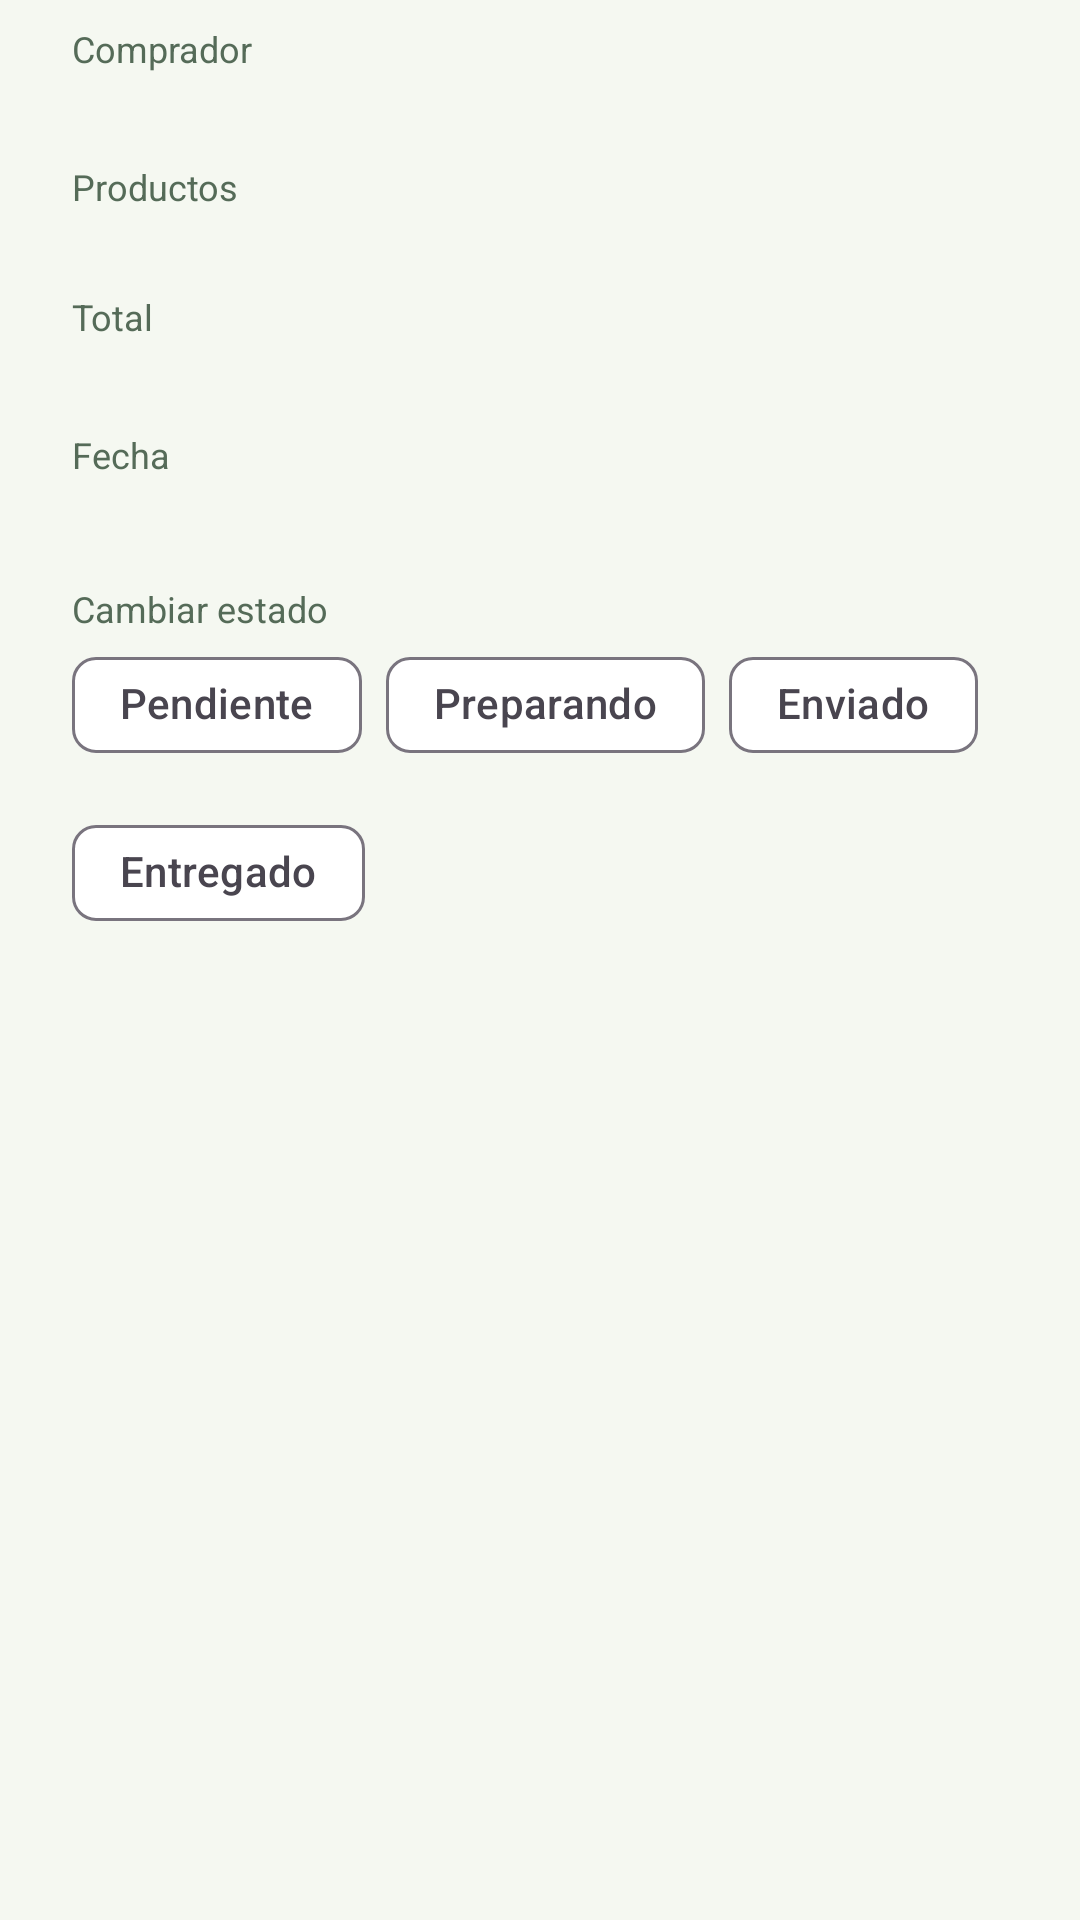

Here is an Android app screen rendered from its layout file. Give the layout XML and the strings, colors and styles it references.
<!-- AndroidManifest.xml: application theme Theme.CosechaLocal -->
<!-- res/layout/dialog_order_detail.xml -->
<?xml version="1.0" encoding="utf-8"?>
<LinearLayout xmlns:android="http://schemas.android.com/apk/res/android"
    android:layout_width="match_parent"
    android:layout_height="wrap_content"
    android:orientation="vertical"
    android:paddingHorizontal="@dimen/spacing_large"
    android:paddingTop="@dimen/spacing_small">

    <TextView
        android:layout_width="wrap_content"
        android:layout_height="wrap_content"
        android:text="@string/order_detail_buyer"
        android:textColor="@color/text_secondary"
        android:textSize="@dimen/text_size_caption" />

    <TextView
        android:id="@+id/tvDetailBuyer"
        android:layout_width="match_parent"
        android:layout_height="wrap_content"
        android:textColor="@color/text_primary"
        android:textSize="@dimen/text_size_subtitle"
        android:textStyle="bold" />

    <TextView
        android:layout_width="wrap_content"
        android:layout_height="wrap_content"
        android:layout_marginTop="@dimen/spacing_small"
        android:text="@string/order_detail_items"
        android:textColor="@color/text_secondary"
        android:textSize="@dimen/text_size_caption" />

    <TextView
        android:id="@+id/tvDetailItems"
        android:layout_width="match_parent"
        android:layout_height="wrap_content"
        android:textColor="@color/text_primary"
        android:textSize="@dimen/text_size_body" />

    <TextView
        android:layout_width="wrap_content"
        android:layout_height="wrap_content"
        android:layout_marginTop="@dimen/spacing_small"
        android:text="@string/order_detail_total"
        android:textColor="@color/text_secondary"
        android:textSize="@dimen/text_size_caption" />

    <TextView
        android:id="@+id/tvDetailTotal"
        android:layout_width="match_parent"
        android:layout_height="wrap_content"
        android:textColor="@color/primary_green"
        android:textSize="@dimen/text_size_subtitle"
        android:textStyle="bold" />

    <TextView
        android:layout_width="wrap_content"
        android:layout_height="wrap_content"
        android:layout_marginTop="@dimen/spacing_small"
        android:text="@string/order_detail_date"
        android:textColor="@color/text_secondary"
        android:textSize="@dimen/text_size_caption" />

    <TextView
        android:id="@+id/tvDetailDate"
        android:layout_width="match_parent"
        android:layout_height="wrap_content"
        android:textColor="@color/text_primary"
        android:textSize="@dimen/text_size_body" />

    <TextView
        android:layout_width="wrap_content"
        android:layout_height="wrap_content"
        android:layout_marginTop="@dimen/spacing_medium"
        android:text="@string/order_detail_status"
        android:textColor="@color/text_secondary"
        android:textSize="@dimen/text_size_caption" />

    <com.google.android.material.chip.ChipGroup
        android:id="@+id/chipGroupStatus"
        xmlns:app="http://schemas.android.com/apk/res-auto"
        android:layout_width="match_parent"
        android:layout_height="wrap_content"
        app:selectionRequired="true"
        app:singleSelection="true">

        <com.google.android.material.chip.Chip
            android:id="@+id/chipStatusPendiente"
            style="@style/Widget.Material3.Chip.Filter"
            android:layout_width="wrap_content"
            android:layout_height="wrap_content"
            android:text="@string/status_pending" />

        <com.google.android.material.chip.Chip
            android:id="@+id/chipStatusPreparando"
            style="@style/Widget.Material3.Chip.Filter"
            android:layout_width="wrap_content"
            android:layout_height="wrap_content"
            android:text="@string/status_preparing" />

        <com.google.android.material.chip.Chip
            android:id="@+id/chipStatusEnviado"
            style="@style/Widget.Material3.Chip.Filter"
            android:layout_width="wrap_content"
            android:layout_height="wrap_content"
            android:text="@string/status_shipped" />

        <com.google.android.material.chip.Chip
            android:id="@+id/chipStatusEntregado"
            style="@style/Widget.Material3.Chip.Filter"
            android:layout_width="wrap_content"
            android:layout_height="wrap_content"
            android:text="@string/status_delivered" />
    </com.google.android.material.chip.ChipGroup>
</LinearLayout>
<!-- resources referenced by this layout -->
<resources>
  <color name="primary_green">#2E7D32</color>
  <color name="text_primary">#1B2E1C</color>
  <color name="text_secondary">#556B58</color>
  <dimen name="spacing_large">24dp</dimen>
  <dimen name="spacing_medium">16dp</dimen>
  <dimen name="spacing_small">8dp</dimen>
  <dimen name="text_size_body">14sp</dimen>
  <dimen name="text_size_caption">12sp</dimen>
  <dimen name="text_size_subtitle">16sp</dimen>
  <string name="order_detail_buyer">Comprador</string>
  <string name="order_detail_date">Fecha</string>
  <string name="order_detail_items">Productos</string>
  <string name="order_detail_status">Cambiar estado</string>
  <string name="order_detail_total">Total</string>
  <string name="status_delivered">Entregado</string>
  <string name="status_pending">Pendiente</string>
  <string name="status_preparing">Preparando</string>
  <string name="status_shipped">Enviado</string>
  <style name="Theme.CosechaLocal" parent="Base.Theme.CosechaLocal" />
  <style name="Base.Theme.CosechaLocal" parent="Theme.Material3.Light.NoActionBar">
          
          <item name="colorPrimary">@color/primary_green</item>
          <item name="colorOnPrimary">@color/white</item>
          <item name="colorPrimaryContainer">@color/dark_green</item>
          <item name="colorOnPrimaryContainer">@color/white</item>
          <item name="colorSecondary">@color/amber_accent</item>
          <item name="colorOnSecondary">@color/black</item>
          
          <item name="colorSecondaryContainer">@color/chip_selected_bg</item>
          <item name="colorOnSecondaryContainer">@color/primary_green</item>
  
          
          <item name="android:colorBackground">@color/bg_light</item>
          <item name="colorSurface">@color/white</item>
          <item name="colorOnSurface">@color/text_primary</item>
  
          
          <item name="android:statusBarColor">@color/dark_green</item>
          <item name="android:windowLightStatusBar">false</item>
  
          
          <item name="colorError">@color/error_red</item>
          <item name="colorOnError">@color/white</item>
      </style>
  <color name="white">#FFFFFF</color>
  <color name="dark_green">#1B4D2B</color>
  <color name="amber_accent">#F9A825</color>
  <color name="black">#000000</color>
  <color name="chip_selected_bg">#E8F5E9</color>
  <color name="bg_light">#F5F8F1</color>
  <color name="error_red">#C62828</color>
</resources>
